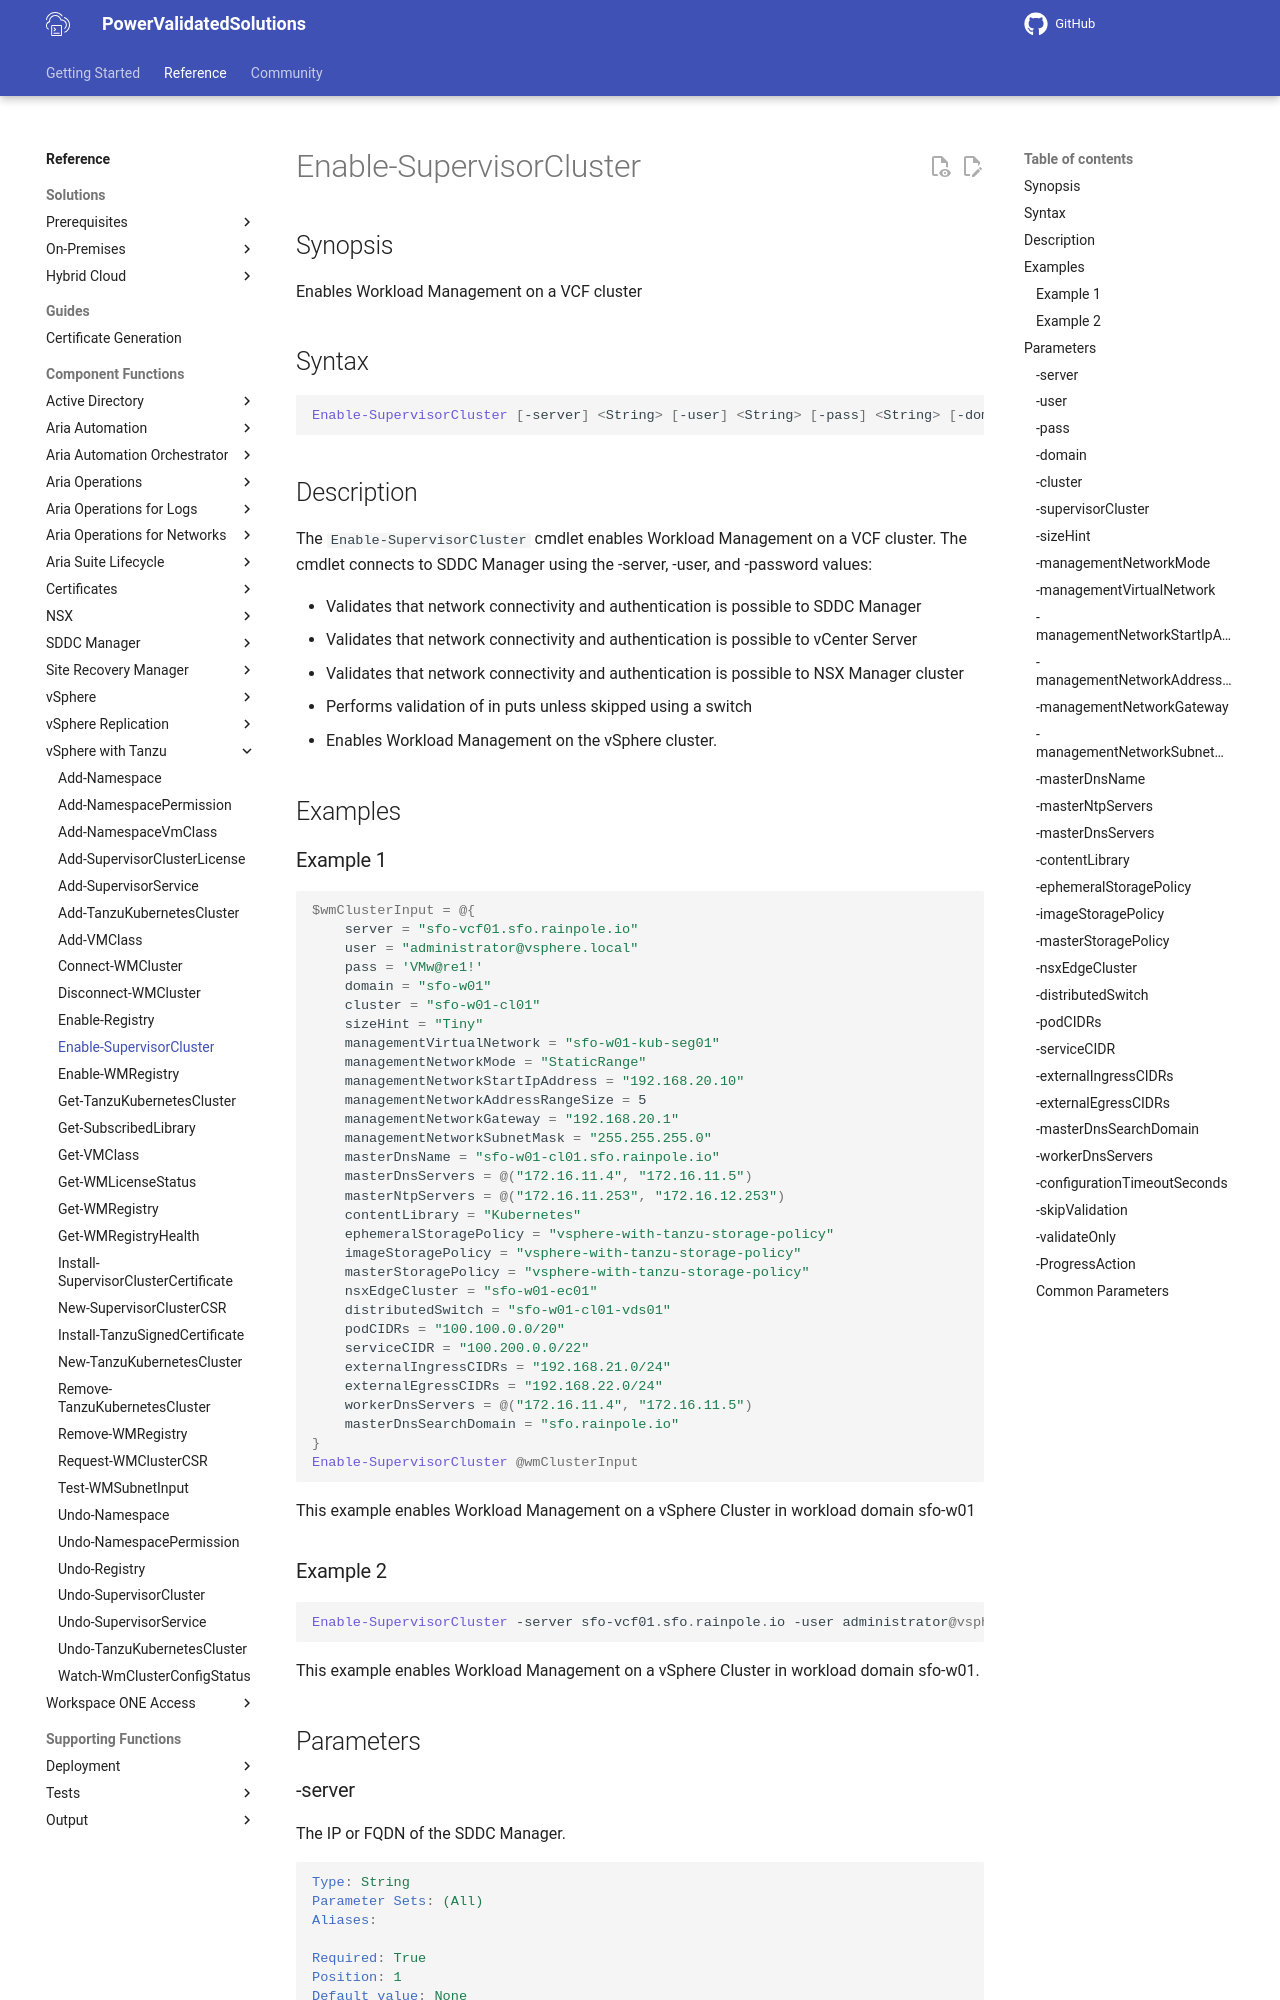

repository: vmware/power-validated-solutions-for-cloud-foundation · page: documentation/functions/vsphere-tanzu/Enable-SupervisorCluster/index.html · generator: mkdocs

# Enable-SupervisorCluster

## Synopsis

Enables Workload Management on a VCF cluster

## Syntax

```powershell
Enable-SupervisorCluster [-server] <String> [-user] <String> [-pass] <String> [-domain] <String> [-cluster] <String> [-supervisorName] <String> [-sizeHint] <String> [-managementNetworkMode] <String> [-managementVirtualNetwork] <String> [-managementNetworkStartIpAddress] <String> [-managementNetworkAddressRangeSize] <Int32> [-managementNetworkGateway] <String> [-managementNetworkSubnetMask] <String> [-masterDnsName] <Array> [-masterNtpServers] <Array> [-masterDnsServers] <Array> [-contentLibrary] <String> [-ephemeralStoragePolicy] <String> [-imageStoragePolicy] <String> [-masterStoragePolicy] <String> [-nsxEdgeCluster] <String> [-distributedSwitch] <String> [-podCIDRs] <String> [-serviceCIDR] <String> [-externalIngressCIDRs] <String> [-externalEgressCIDRs] <String> [-masterDnsSearchDomain] <String> [-workerDnsServers] <Array> [[-configurationTimeoutSeconds] <Object>] [-skipValidation] [-validateOnly] [-ProgressAction <ActionPreference>] [<CommonParameters>]
```

## Description

The `Enable-SupervisorCluster` cmdlet enables Workload Management on a VCF cluster.
The cmdlet connects to SDDC Manager using the -server, -user, and -password values:

- Validates that network connectivity and authentication is possible to SDDC Manager
- Validates that network connectivity and authentication is possible to vCenter Server
- Validates that network connectivity and authentication is possible to NSX Manager cluster
- Performs validation of in puts unless skipped using a switch
- Enables Workload Management on the vSphere cluster.

## Examples
